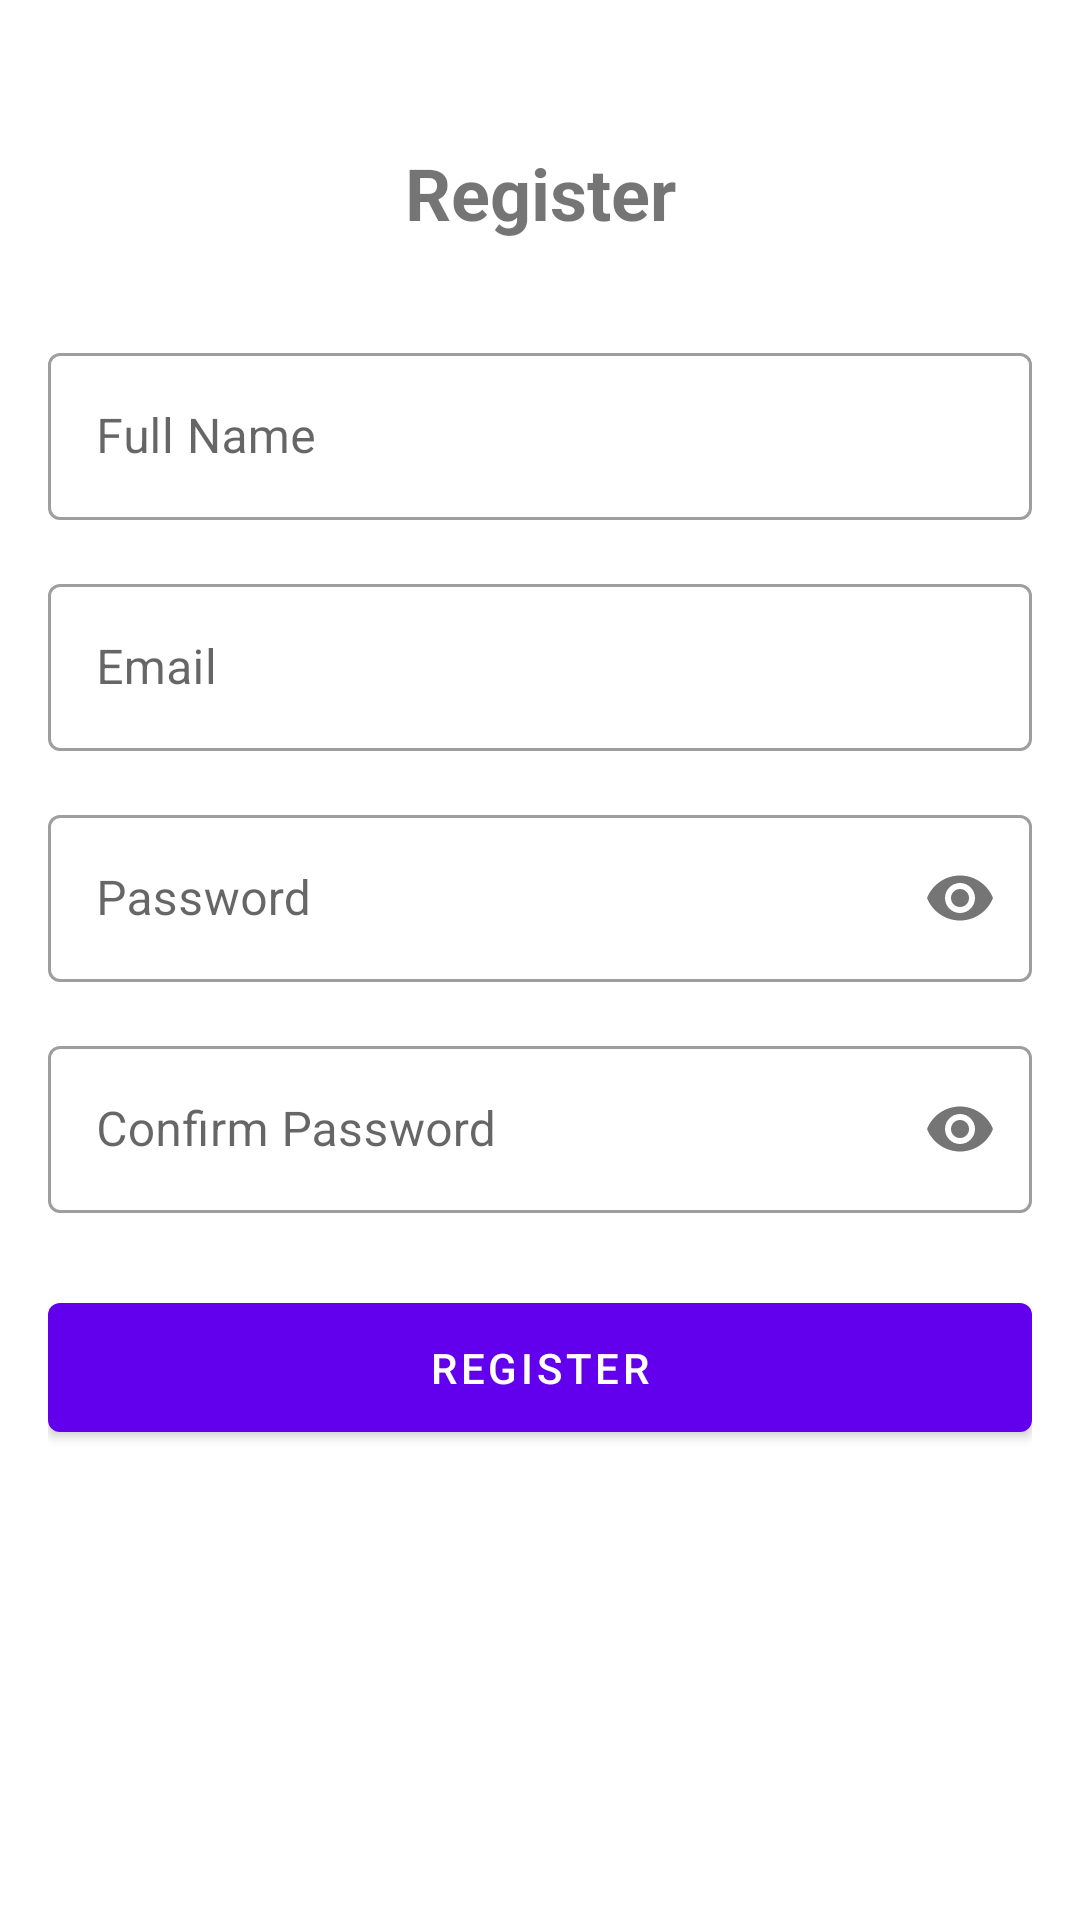

Produce the Android XML layout that renders to this screen, including the resource entries it uses.
<!-- AndroidManifest.xml: application theme Theme.quizgame -->
<!-- res/layout/activity_registration.xml -->
<?xml version="1.0" encoding="utf-8"?>
<androidx.constraintlayout.widget.ConstraintLayout
    xmlns:android="http://schemas.android.com/apk/res/android"
    xmlns:app="http://schemas.android.com/apk/res-auto"
    android:layout_width="match_parent"
    android:layout_height="match_parent"
    android:padding="16dp">

    <ImageButton
        android:id="@+id/backButton"
        android:layout_width="wrap_content"
        android:layout_height="wrap_content"
        android:src="@drawable/ic_back"
        android:background="?attr/selectableItemBackgroundBorderless"
        android:padding="8dp"
        app:layout_constraintTop_toTopOf="parent"
        app:layout_constraintStart_toStartOf="parent"/>

    <TextView
        android:id="@+id/titleTextView"
        android:layout_width="wrap_content"
        android:layout_height="wrap_content"
        android:text="@string/register"
        android:textSize="24sp"
        android:textStyle="bold"
        android:layout_marginTop="32dp"
        app:layout_constraintTop_toTopOf="parent"
        app:layout_constraintStart_toStartOf="parent"
        app:layout_constraintEnd_toEndOf="parent"/>

    <com.google.android.material.textfield.TextInputLayout
        android:id="@+id/nameLayout"
        android:layout_width="match_parent"
        android:layout_height="wrap_content"
        android:layout_marginTop="32dp"
        style="@style/Widget.MaterialComponents.TextInputLayout.OutlinedBox"
        app:layout_constraintTop_toBottomOf="@id/titleTextView">

        <com.google.android.material.textfield.TextInputEditText
            android:id="@+id/nameEditText"
            android:layout_width="match_parent"
            android:layout_height="wrap_content"
            android:hint="@string/full_name"
            android:inputType="textPersonName"/>
    </com.google.android.material.textfield.TextInputLayout>

    <com.google.android.material.textfield.TextInputLayout
        android:id="@+id/emailLayout"
        android:layout_width="match_parent"
        android:layout_height="wrap_content"
        android:layout_marginTop="16dp"
        style="@style/Widget.MaterialComponents.TextInputLayout.OutlinedBox"
        app:layout_constraintTop_toBottomOf="@id/nameLayout">

        <com.google.android.material.textfield.TextInputEditText
            android:id="@+id/emailEditText"
            android:layout_width="match_parent"
            android:layout_height="wrap_content"
            android:hint="@string/email"
            android:inputType="textEmailAddress"/>
    </com.google.android.material.textfield.TextInputLayout>

    <com.google.android.material.textfield.TextInputLayout
        android:id="@+id/passwordLayout"
        android:layout_width="match_parent"
        android:layout_height="wrap_content"
        android:layout_marginTop="16dp"
        style="@style/Widget.MaterialComponents.TextInputLayout.OutlinedBox"
        app:passwordToggleEnabled="true"
        app:layout_constraintTop_toBottomOf="@id/emailLayout">

        <com.google.android.material.textfield.TextInputEditText
            android:id="@+id/passwordEditText"
            android:layout_width="match_parent"
            android:layout_height="wrap_content"
            android:hint="@string/password"
            android:inputType="textPassword"/>
    </com.google.android.material.textfield.TextInputLayout>

    <com.google.android.material.textfield.TextInputLayout
        android:id="@+id/confirmPasswordLayout"
        android:layout_width="match_parent"
        android:layout_height="wrap_content"
        android:layout_marginTop="16dp"
        style="@style/Widget.MaterialComponents.TextInputLayout.OutlinedBox"
        app:passwordToggleEnabled="true"
        app:layout_constraintTop_toBottomOf="@id/passwordLayout">

        <com.google.android.material.textfield.TextInputEditText
            android:id="@+id/confirmPasswordEditText"
            android:layout_width="match_parent"
            android:layout_height="wrap_content"
            android:hint="@string/confirm_password"
            android:inputType="textPassword"/>
    </com.google.android.material.textfield.TextInputLayout>

    <com.google.android.material.button.MaterialButton
        android:id="@+id/registerButton"
        android:layout_width="match_parent"
        android:layout_height="wrap_content"
        android:layout_marginTop="24dp"
        android:text="@string/register"
        android:padding="12dp"
        app:layout_constraintTop_toBottomOf="@id/confirmPasswordLayout"/>

</androidx.constraintlayout.widget.ConstraintLayout>
<!-- resources referenced by this layout -->
<resources>
  <string name="confirm_password">Confirm Password</string>
  <string name="email">Email</string>
  <string name="full_name">Full Name</string>
  <string name="password">Password</string>
  <string name="register">Register</string>
  <style name="Theme.quizgame" parent="Theme.MaterialComponents.DayNight.NoActionBar">
          <item name="colorPrimary">@color/purple_500</item>
          <item name="colorPrimaryVariant">@color/purple_700</item>
          <item name="colorSecondary">@color/teal_200</item>
          <item name="android:statusBarColor">?attr/colorPrimaryVariant</item>
      </style>
  <!-- not gathered from this repository: default colours our renderer supplied (Android Studio template values) -->
  <color name="purple_500">#FF6200EE</color>
  <color name="purple_700">#FF3700B3</color>
  <color name="teal_200">#FF03DAC5</color>
</resources>
